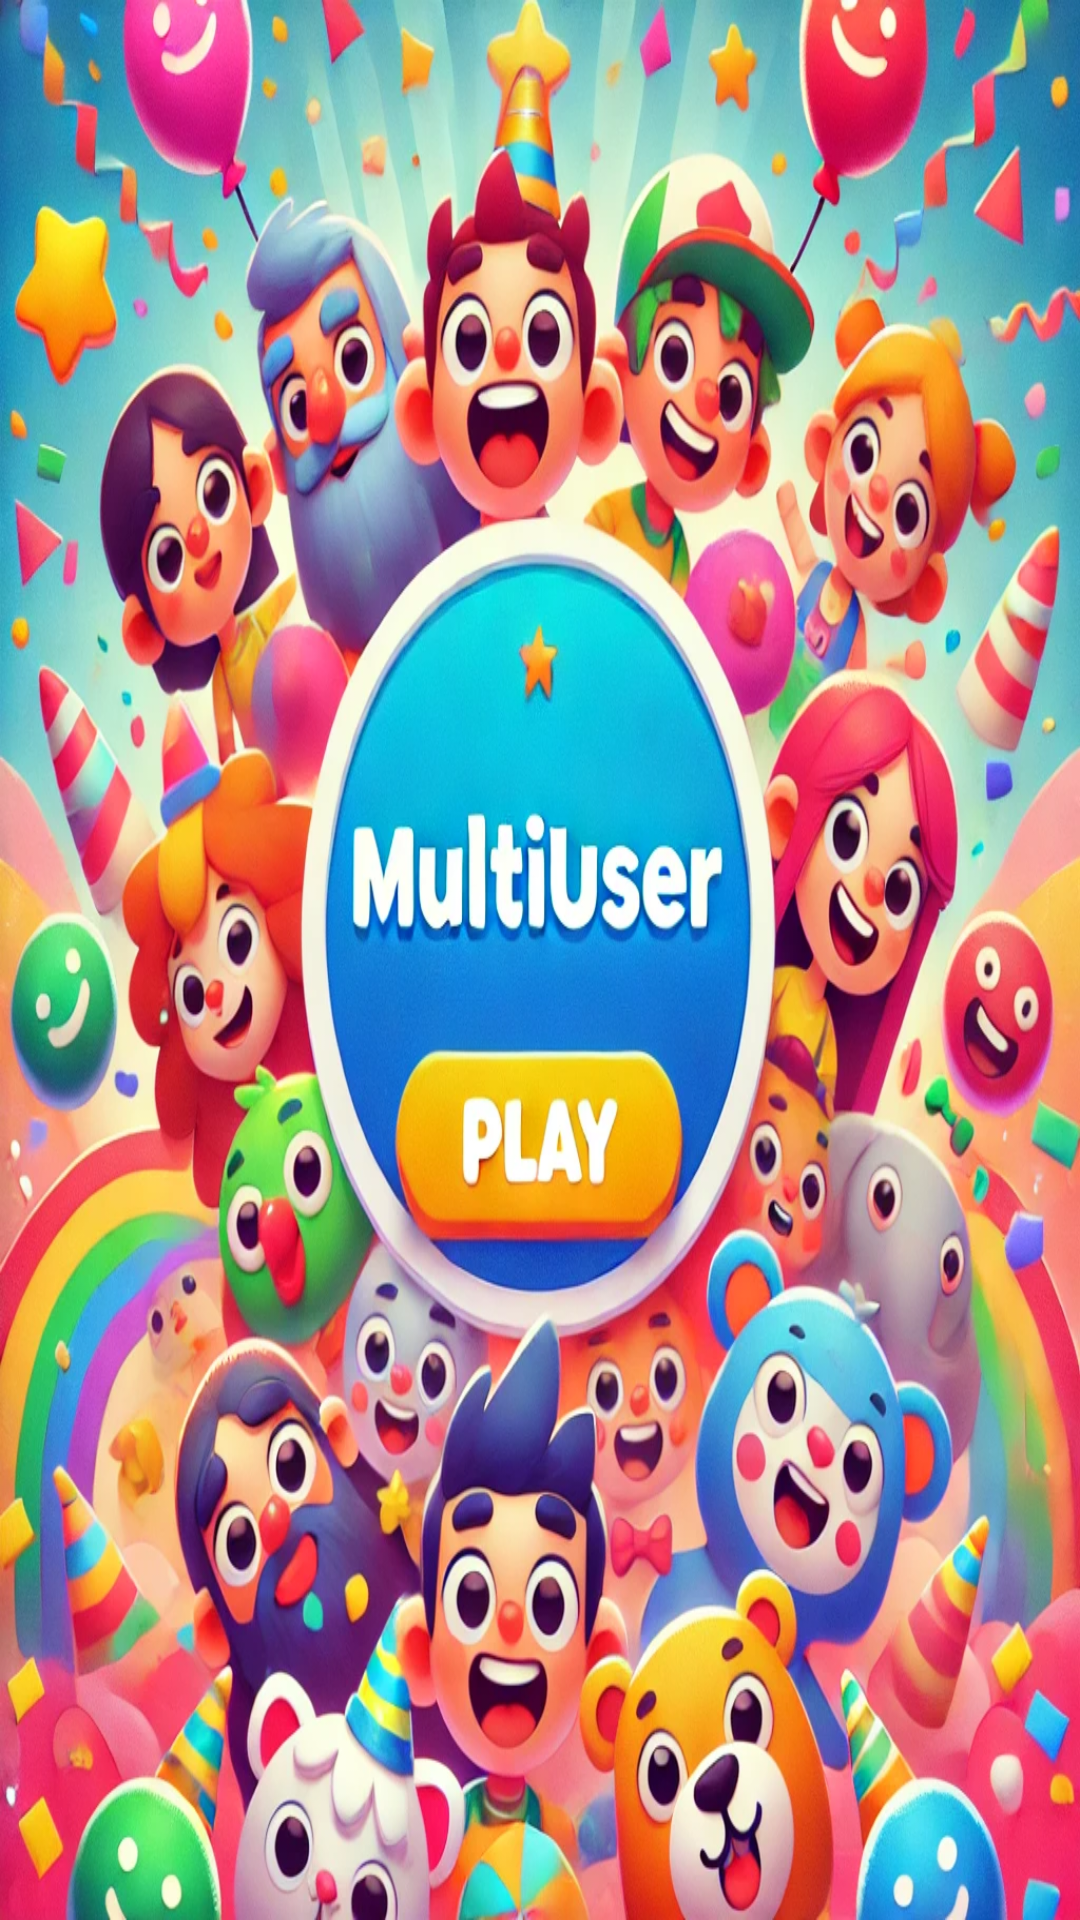

This screen was rendered from an Android layout file. Write that file and the resources it references.
<!-- AndroidManifest.xml: application theme Theme.BLEJetpackCompose -->
<!-- res/layout/activity_test6.xml -->
<?xml version="1.0" encoding="utf-8"?>
<layout xmlns:android="http://schemas.android.com/apk/res/android"
    xmlns:app="http://schemas.android.com/apk/res-auto"
    xmlns:tools="http://schemas.android.com/tools">

    <data />

    <androidx.constraintlayout.widget.ConstraintLayout
        android:id="@+id/layout1"
        android:layout_width="match_parent"
        android:layout_height="match_parent"
        android:visibility="visible">


        <RelativeLayout
            android:layout_width="match_parent"
            android:layout_height="match_parent"
            android:background="@drawable/game2_bg"
            tools:context=".FragmentGame1OpeningPage">


            <ImageView
                android:id="@+id/animatedImage"
                android:layout_width="150dp"
                android:layout_height="150dp"
                android:layout_centerInParent="true"
                android:src="@drawable/star_animation" />

            <Button
                android:id="@+id/playButton2"
                android:layout_width="100dp"
                android:layout_height="70dp"
                android:layout_below="@id/animatedImage"
                android:layout_centerHorizontal="true"
                android:layout_marginTop="-41dp"
                android:background="@android:color/transparent" />
        </RelativeLayout>
    </androidx.constraintlayout.widget.ConstraintLayout>
</layout>
<!-- resources referenced by this layout -->
<resources>
  <!-- drawable game2_bg: webp bitmap (drawable, 362798 bytes) -->
</resources>
